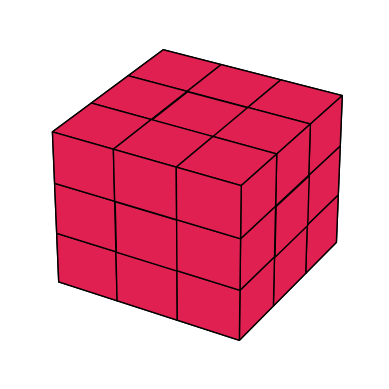

The matplotlib source for this figure:
import numpy as np
import matplotlib.pyplot as plt
from mpl_toolkits.mplot3d import Axes3D

cube = np.ones((3,3,3), dtype = "bool")

fig = plt.figure()
ax = plt.axes(projection = "3d")
ax.set_facecolor("white")
ax.voxels(cube, facecolor = "#E02050", edgecolors = "k")
ax.axis("off")
plt.show

